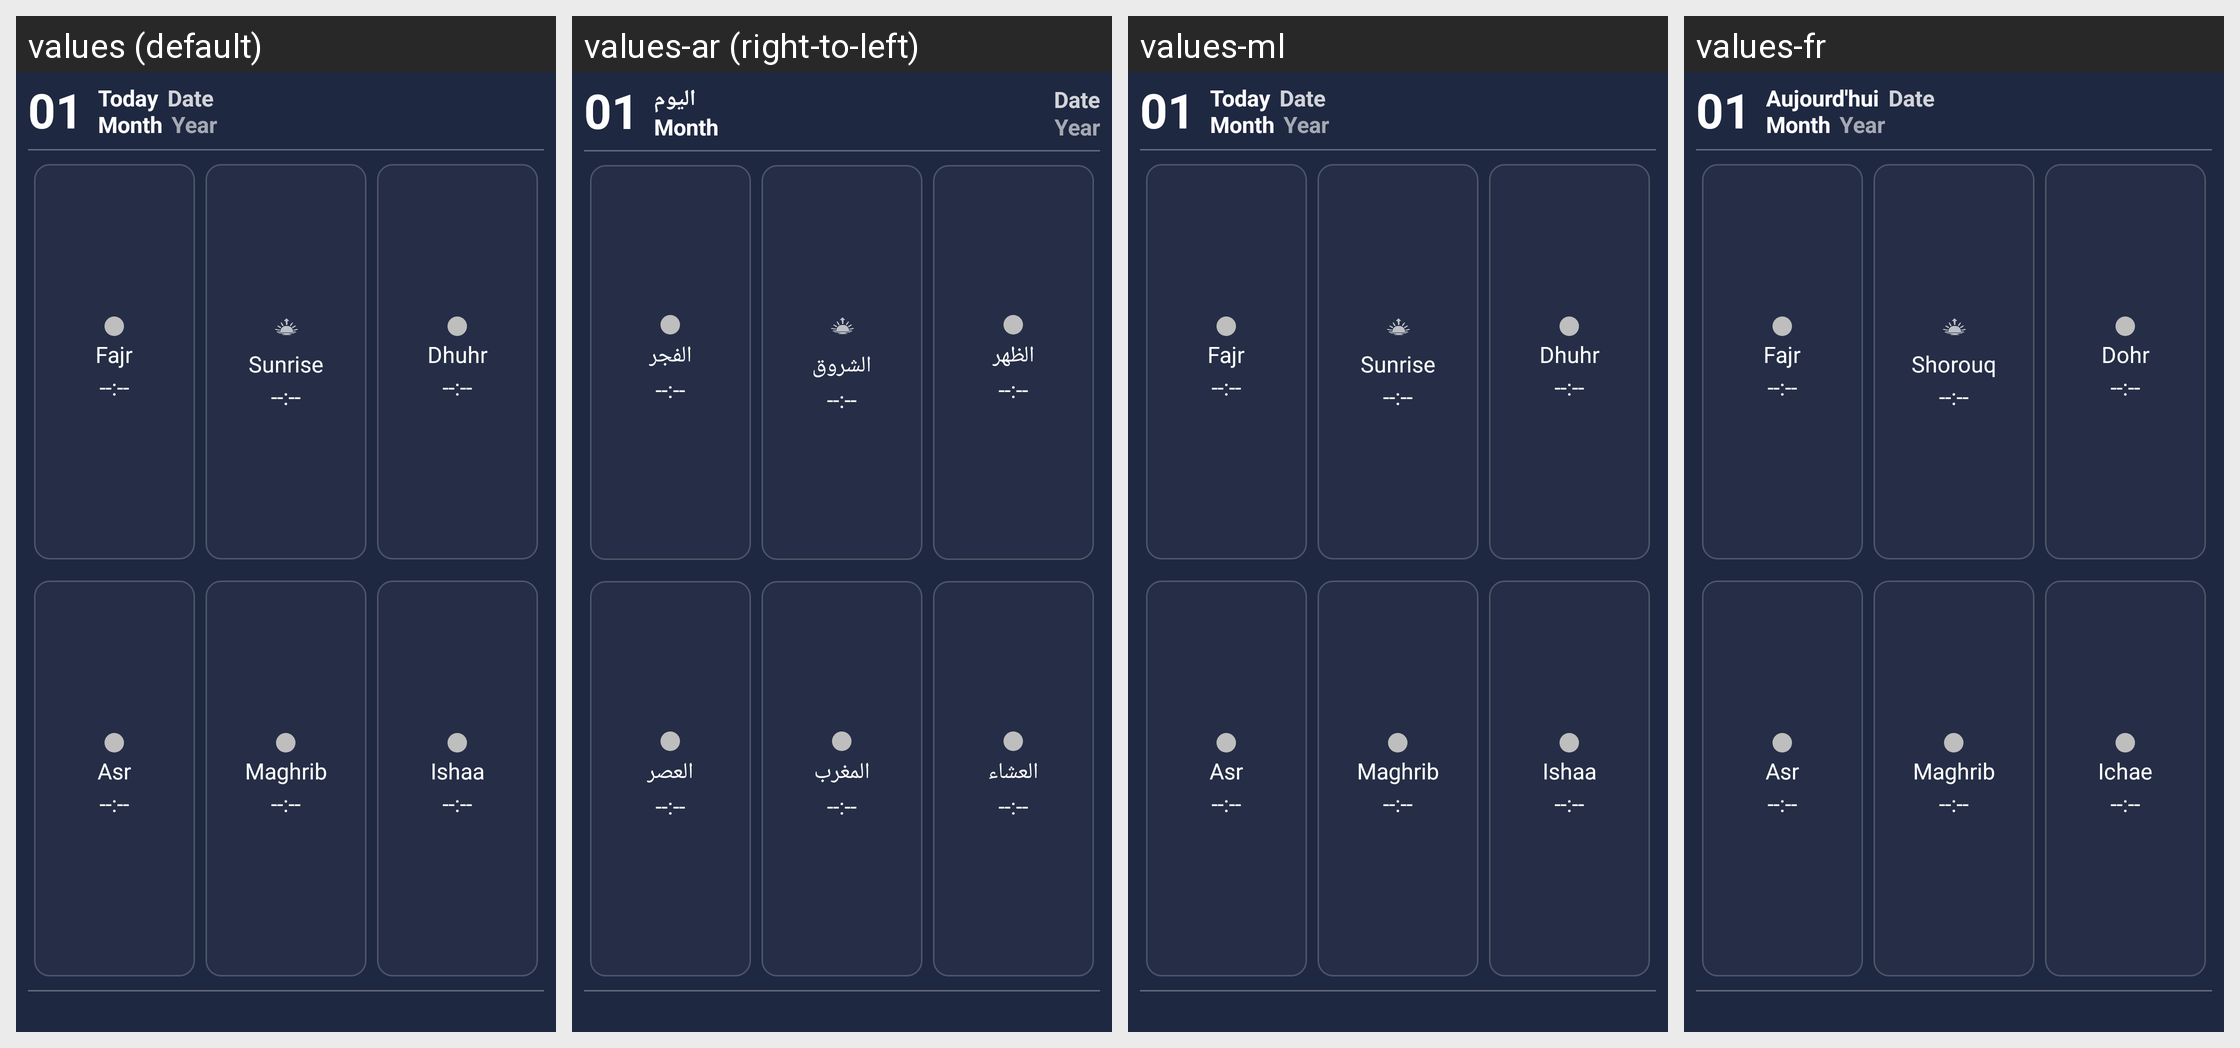

The same Android screen rendered under several of its app's locales, left to right. List the strings drawn on it with the default value and each locale's translation.
Android screen res/layout/widget_large.xml rendered under 4 locales, left to right: values (default), values-ar (right-to-left), values-ml, values-fr. Device: Nexus 5 (rendered at 1080×1920; each locale shown at half size, 540×960, under a caption strip naming it); theme LightTheme1.
Other locales in the repository, not shown: values-af, values-am, values-as, values-az, values-be, values-bg, values-bn, values-bs, values-ca, values-cs, values-da, values-de, values-el, values-en, values-en-rAU, values-en-rCA, values-en-rGB, values-en-rXC, values-es, values-es-rUS, values-et, values-eu, values-fa, values-fi, values-fr-rCA, values-gl, values-gu, values-hi, values-hr, values-hu, values-hy, values-in, values-is, values-it, values-iw, values-ja, values-ka, values-kk, values-km, values-kn, values-ko, values-ky, values-lo, values-lt, values-lv, values-mk, values-mn, values-mr, values-ms, values-my, values-nb, values-ne, values-nl, values-or, values-pa, values-pl, values-pt, values-pt-rBR, values-pt-rPT, values-ro, values-ru, values-si, values-sk, values-sl, values-sq, values-sr, values-sv, values-sw, values-ta, values-te, values-th, values-tl, values-tr, values-uk, values-ur, values-uz, values-vi, values-zh-rCN, values-zh-rHK, values-zh-rTW, values-zu.
Strings drawn on this screen, with the default value and each locale's value (text and hints the layout hard-codes, and strings that could not be matched under every locale, appear in the picture but are not listed):

today
  values: Today
  values-ar: اليوم
  values-ml: Today  [not translated; the default value is used]
  values-fr: Aujourd'hui

sobh
  values: Fajr
  values-ar: الفجر
  values-ml: Fajr  [not translated; the default value is used]
  values-fr: Fajr

shorook
  values: Sunrise
  values-ar: الشروق
  values-ml: Sunrise  [not translated; the default value is used]
  values-fr: Shorouq

dohr
  values: Dhuhr
  values-ar: الظهر
  values-ml: Dhuhr  [not translated; the default value is used]
  values-fr: Dohr

asr
  values: Asr
  values-ar: العصر
  values-ml: Asr  [not translated; the default value is used]
  values-fr: Asr

maghreb
  values: Maghrib
  values-ar: المغرب
  values-ml: Maghrib  [not translated; the default value is used]
  values-fr: Maghrib

ichaa
  values: Ishaa
  values-ar: العشاء
  values-ml: Ishaa  [not translated; the default value is used]
  values-fr: Ichae
